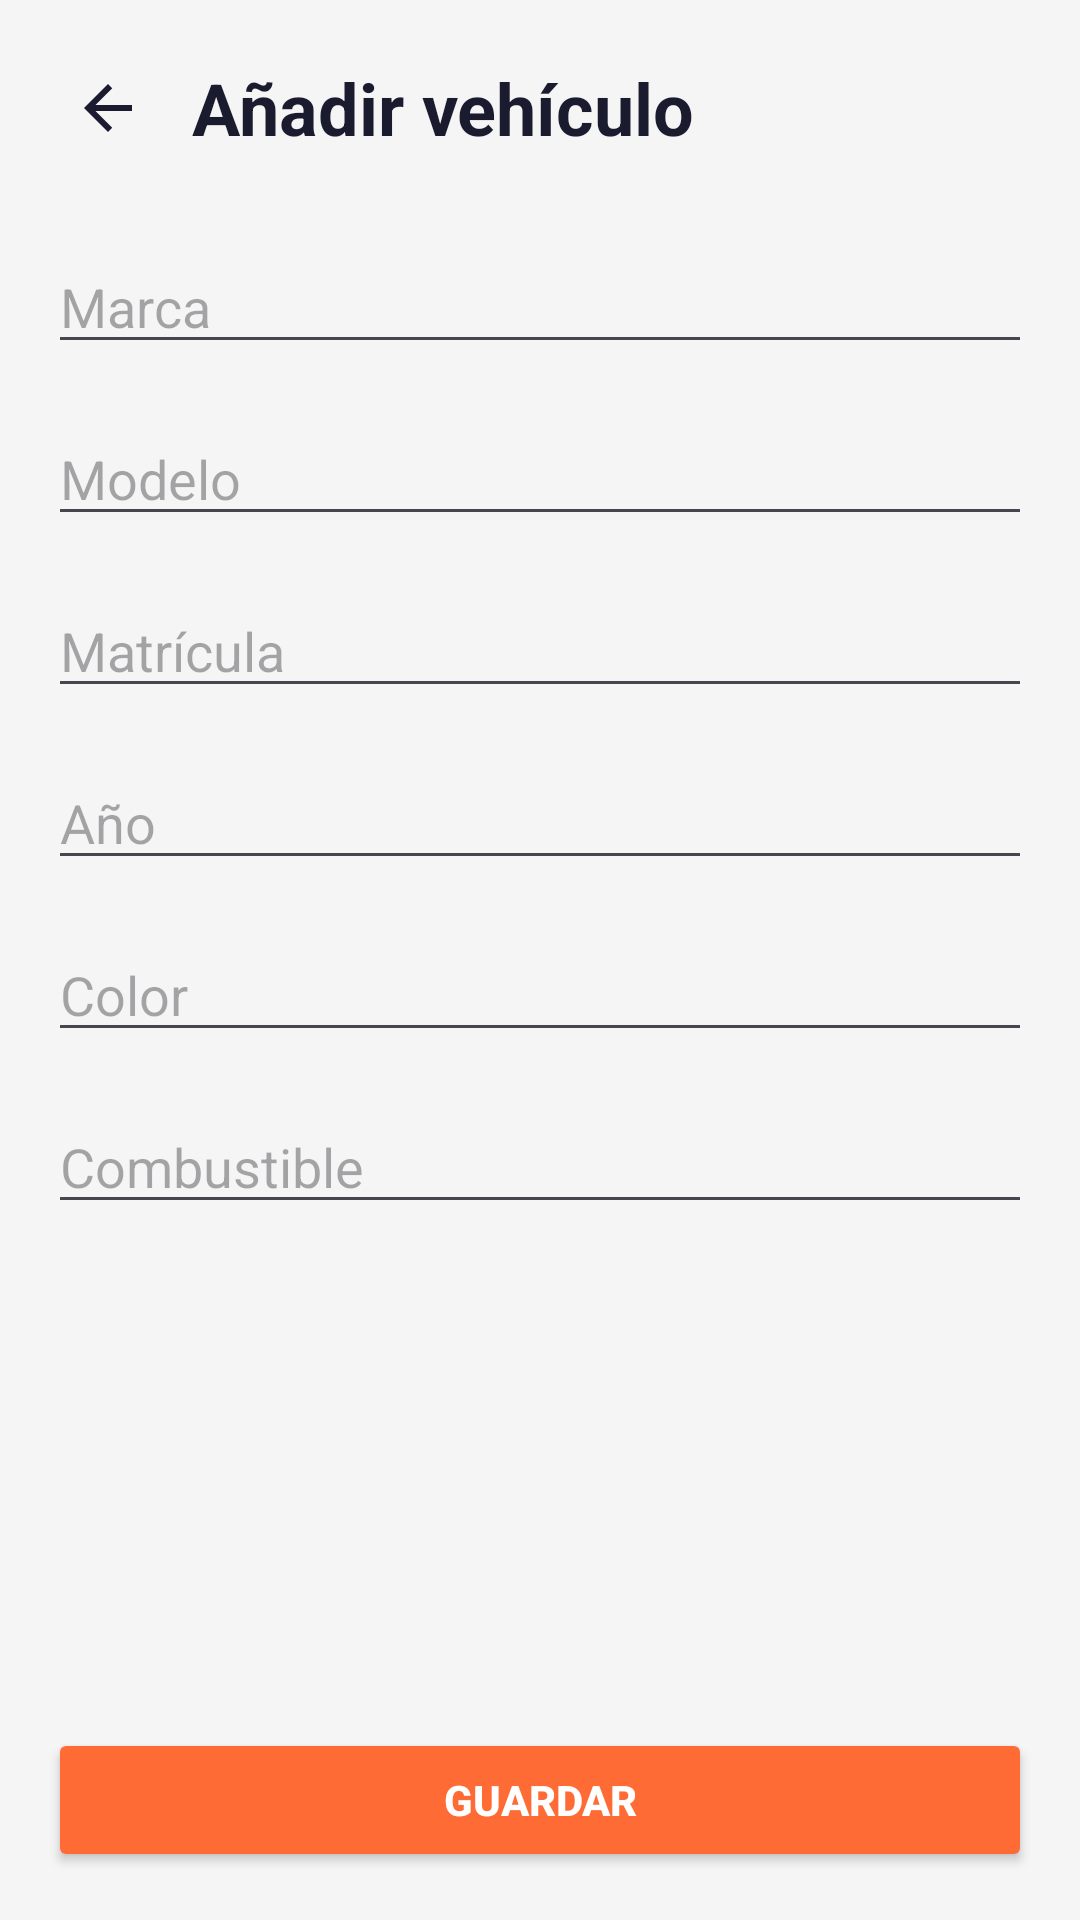

Write the Android layout XML for this screen, with the resource values it uses.
<!-- AndroidManifest.xml: application theme Theme.Gearchfrontend -->
<!-- res/layout/activity_anadir_vehiculo.xml -->
<?xml version="1.0" encoding="utf-8"?>
<androidx.constraintlayout.widget.ConstraintLayout xmlns:android="http://schemas.android.com/apk/res/android"
    xmlns:app="http://schemas.android.com/apk/res-auto"
    xmlns:tools="http://schemas.android.com/tools"
    android:id="@+id/main"
    android:layout_width="match_parent"
    android:layout_height="match_parent"
    android:background="@color/fondo"
    tools:context=".AnadirVehiculoActivity">

    <ScrollView
        android:layout_width="match_parent"
        android:layout_height="0dp"
        app:layout_constraintBottom_toTopOf="@+id/btnGuardar"
        app:layout_constraintTop_toTopOf="parent">

        <LinearLayout
            android:layout_width="match_parent"
            android:layout_height="wrap_content"
            android:orientation="vertical"
            android:padding="16dp">

            <LinearLayout
                android:layout_width="match_parent"
                android:layout_height="wrap_content"
                android:layout_marginBottom="24dp"
                android:gravity="center_vertical"
                android:orientation="horizontal">

                <ImageButton
                    android:id="@+id/btnVolver"
                    android:layout_width="40dp"
                    android:layout_height="40dp"
                    android:background="?attr/selectableItemBackgroundBorderless"
                    android:padding="8dp"
                    android:src="@drawable/icono_arrow_back" />

                <TextView
                    android:layout_width="wrap_content"
                    android:layout_height="wrap_content"
                    android:layout_marginStart="8dp"
                    android:text="Añadir vehículo"
                    android:textColor="#1B1B2F"
                    android:textSize="24sp"
                    android:textStyle="bold" />

            </LinearLayout>

            <EditText
                android:id="@+id/etMarca"
                android:layout_width="match_parent"
                android:layout_height="wrap_content"
                android:layout_marginBottom="16dp"
                android:hint="Marca" />

            <EditText
                android:id="@+id/etModelo"
                android:layout_width="match_parent"
                android:layout_height="wrap_content"
                android:layout_marginBottom="16dp"
                android:hint="Modelo" />

            <EditText
                android:id="@+id/etMatricula"
                android:layout_width="match_parent"
                android:layout_height="wrap_content"
                android:layout_marginBottom="16dp"
                android:hint="Matrícula"
                android:inputType="textCapCharacters" />

            <EditText
                android:id="@+id/etAnio"
                android:layout_width="match_parent"
                android:layout_height="wrap_content"
                android:layout_marginBottom="16dp"
                android:hint="Año"
                android:inputType="number" />

            <EditText
                android:id="@+id/etColor"
                android:layout_width="match_parent"
                android:layout_height="wrap_content"
                android:layout_marginBottom="16dp"
                android:hint="Color" />

            <EditText
                android:id="@+id/etCombustible"
                android:layout_width="match_parent"
                android:layout_height="wrap_content"
                android:layout_marginBottom="16dp"
                android:hint="Combustible" />

        </LinearLayout>

    </ScrollView>

    <Button
        android:id="@+id/btnGuardar"
        android:layout_width="match_parent"
        android:layout_height="wrap_content"
        android:layout_margin="16dp"
        android:backgroundTint="@color/naranja"
        android:text="Guardar"
        android:textColor="@color/white"
        android:textStyle="bold"
        app:layout_constraintBottom_toBottomOf="parent"
        app:layout_constraintEnd_toEndOf="parent"
        app:layout_constraintStart_toStartOf="parent" />

</androidx.constraintlayout.widget.ConstraintLayout>
<!-- resources referenced by this layout -->
<resources>
  <color name="fondo">#F5F5F5</color>
  <color name="naranja">#FF6B35</color>
  <color name="white">#FFFFFFFF</color>
  <!-- drawable icono_arrow_back (drawable) -->
  <vector xmlns:android="http://schemas.android.com/apk/res/android"
      android:width="24dp"
      android:height="24dp"
      android:viewportWidth="24"
      android:viewportHeight="24"
      android:tint="#1B1B2F">
    <path
        android:fillColor="@android:color/white"
        android:pathData="M20,11H7.83l5.59,-5.59L12,4l-8,8 8,8 1.41,-1.41L7.83,13H20v-2z"/>
  </vector>
  <style name="Theme.Gearchfrontend" parent="Base.Theme.Gearchfrontend" />
  <style name="Base.Theme.Gearchfrontend" parent="Theme.Material3.DayNight.NoActionBar">
          
          <item name="colorPrimary">@color/naranja</item>
          
          <item name="android:windowBackground">@color/fondo</item>
          
          <item name="android:textColorPrimary">@color/texto</item>
  
  
  
      </style>
  <color name="texto">#1B1B2F</color>
</resources>
